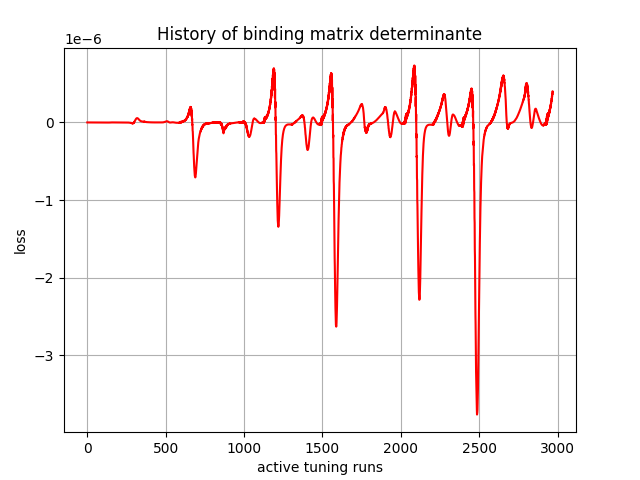

The data file committed next to this chart (first rows):
, 0
0, -0.0
1, 0.0
2, 2.843e-42
3, 3.49486e-39
4, -4.2710523e-35
5, -1.8631012e-32
6, -1.4684218e-30
7, -5.585038e-29
8, -1.0872477e-27
9, -1.183248e-26
10, -1.0429304e-25
11, -6.9476775e-25
12, -3.488076e-24
13, -1.6008742e-23
14, -6.254752e-23
15, -2.0482903e-22
16, -6.3578796e-22
17, -1.765825e-21
18, -4.3912204e-21
19, -1.0498985e-20
20, -2.3272019e-20
21, -4.7997126e-20
22, -9.622024e-20
23, -1.8211411e-19
24, -3.3185382e-19
25, -5.863928e-19
26, -1.0002922e-18
27, -1.6535192e-18
28, -2.6918337e-18
29, -4.2167294e-18
30, -6.6044557e-18
31, -9.955696e-18
32, -1.5010057e-17
33, -2.1925312e-17
34, -3.254953e-17
35, -4.517131e-17
36, -6.7663023e-17
37, -9.0133696e-17
38, -1.3464865e-16
39, -1.6971769e-16
40, -2.6613172e-16
41, -2.9378321e-16
42, -5.247888e-16
43, -4.6899616e-16
44, -1.0095048e-15
45, -5.620389e-16
46, -1.9047647e-15
47, -4.060282e-16
48, -3.2354376e-15
49, -4.2090473e-16
50, -4.7955537e-15
51, -7.6833104e-16
52, -7.174094e-15
53, -1.379057e-15
54, -1.0928313e-14
55, -2.0931597e-15
56, -1.661969e-14
57, -2.6728967e-15
58, -2.4879526e-14
59, -4.2258067e-15
... 2,910 more rows
